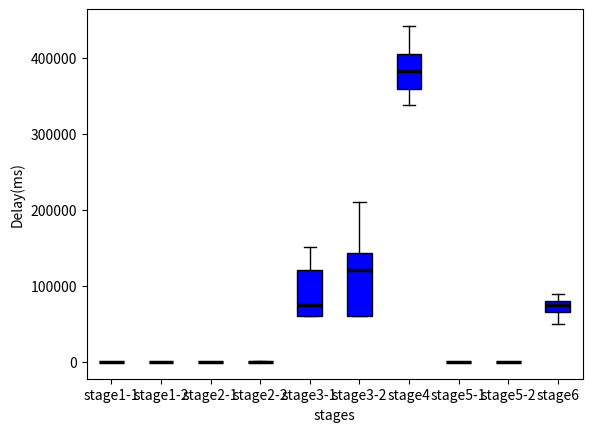

Source code (Python):
import matplotlib.pyplot as plt

x11 = [509,583,205,227,196,187,179,680,218,217,162,198,213,622,249,185,550,200,216,223,161,180,631,212,201,215,192,623,226,175]
x12=[677,728,465,370,339,338,316,853,352,366,328,331,362,807,389,344,942,342,341,399,303,368,786,433,397,390,411,768,439,311]
x21=[589,654,324,292,271,255,236,767,276,288,249,258,276,700,312,255,783,259,274,305,225,240,710,324,283,312,275,695,301,230]
x22=[753,801,607,425,396,394,403,930,455,432,392,394,446,892,448,412,1025,400,401,470,417,446,854,501,479,457,476,838,499,386]
x31=[120717,120772,120654,120687,120608,120663,60317,120670,60300,150663,60331,90341,120694,60343,120602,60266,60314,60281,120740,60324,60271,60323,270878,60332,120663,60298,60302,120702,60297,60253]
x32=[60300,60316,60304,60338,60256,60325,120679,60283,120661,90300,150695,210739,60345,120773,60273,120667,180783,180617,60304,120665,120574,120712,90338,180732,60362,120612,180626,60300,180664,150612]
x4=[355786,424920,338374,376138,358485,362968,377724,349378,353743,357133,414896,442211,378520,355966,386012,397171,404393,433788,372947,395792,394724,376098,499203,478218,405840,370413,392703,353025,397036,413824]
x51=[160,125,50,106,117,42,53,140,136,44,62,53,143,152,79,130,56,144,66,128,98,60,68,49,53,63,53,58,56,157]
x52=[83,67,99,50,60,106,118,78,81,106,118,111,66,81,149,71,139,58,122,71,46,136,121,90,108,114,207,149,111,64]
x6=[72756,76464,85384,77848,75825,74919,66125,71897,76311,84579,40178,62080,78001,21132,27102,68644,85961,86027,90014,61044,71130,79279,56753,86317,69610,49296,88458,79841,66011,77685]

medianprops = dict(linestyle='solid', linewidth=2.5, color='black')

box_plot_data=[x11,x12,x21,x22,x31,x32,x4,x51,x52,x6]
box=plt.boxplot(box_plot_data,patch_artist=True,showfliers=False,labels=['stage1-1','stage1-2','stage2-1','stage2-2','stage3-1','stage3-2','stage4','stage5-1','stage5-2','stage6'], medianprops=medianprops)

for patch in box['boxes']:
    patch.set_facecolor('blue')

# plt.title("Comparison between the Interdomain Standard and Novel Approaches")
plt.xlabel("stages")
plt.ylabel("Delay(ms)")
plt.show()